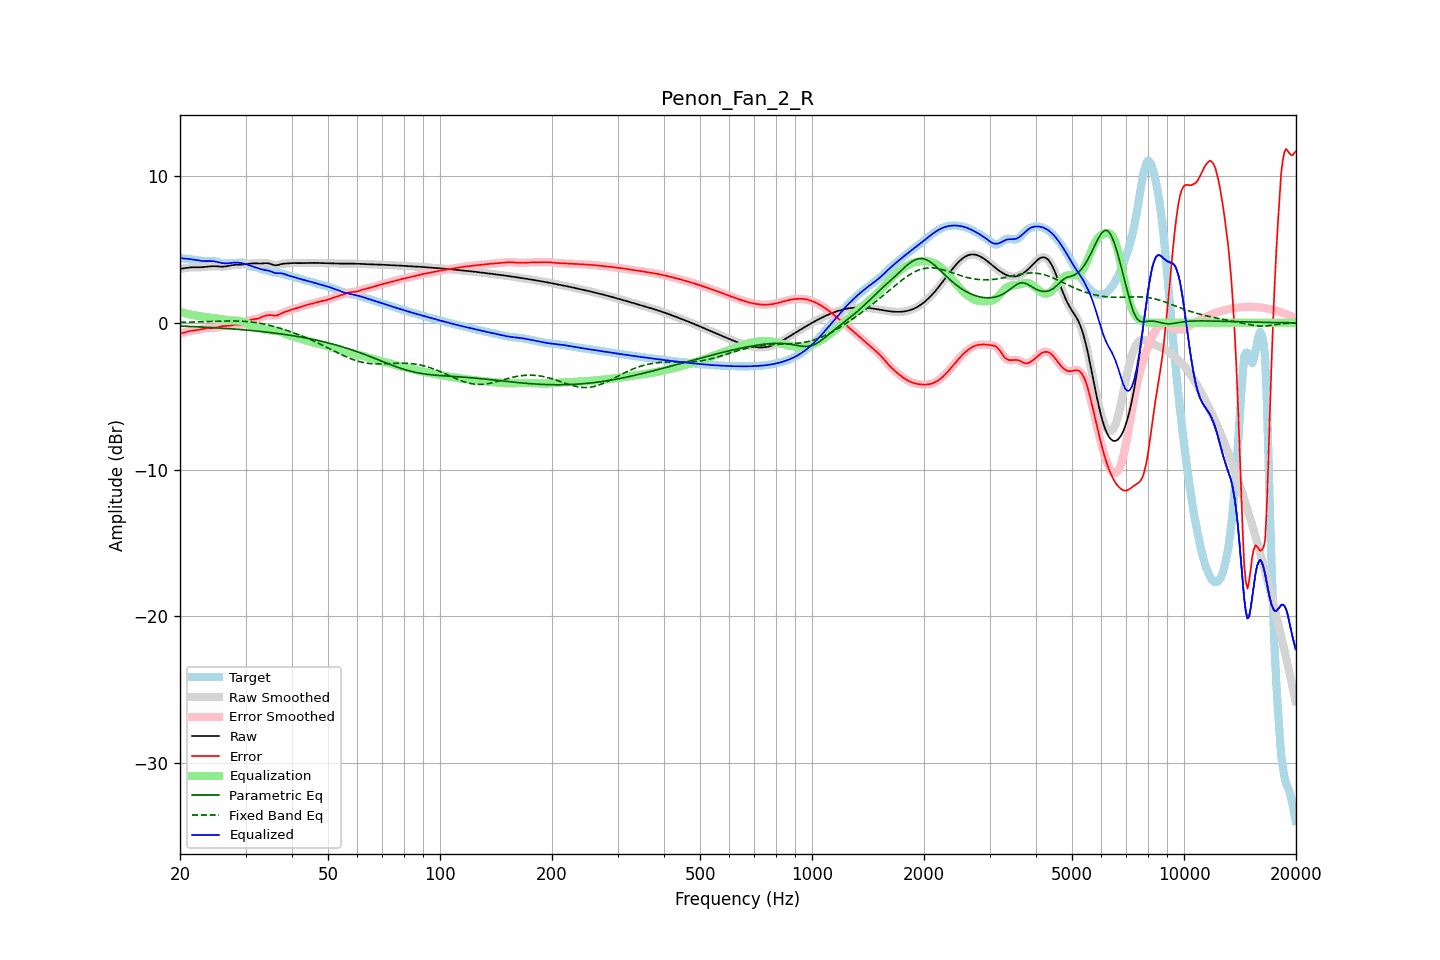

The file beside this chart, header and first rows:
frequency, raw, error, smoothed, error_smoothed, equalization, parametric_eq, fixed_band_eq, equalized_raw, equalized_smoothed, target
20.00, 3.68, -0.74, 3.67, -0.74, 0.74, -0.22, 0.03, 4.41, 4.41, 4.42
20.20, 3.69, -0.71, 3.69, -0.71, 0.71, -0.22, 0.03, 4.40, 4.40, 4.40
20.40, 3.71, -0.68, 3.71, -0.68, 0.68, -0.23, 0.04, 4.39, 4.39, 4.39
20.61, 3.73, -0.65, 3.73, -0.65, 0.65, -0.23, 0.04, 4.38, 4.38, 4.38
20.81, 3.75, -0.62, 3.75, -0.62, 0.62, -0.23, 0.04, 4.37, 4.37, 4.36
21.02, 3.76, -0.59, 3.76, -0.59, 0.60, -0.24, 0.05, 4.36, 4.36, 4.35
21.23, 3.77, -0.56, 3.77, -0.57, 0.57, -0.24, 0.05, 4.35, 4.35, 4.34
21.44, 3.78, -0.54, 3.78, -0.54, 0.55, -0.25, 0.05, 4.33, 4.33, 4.33
21.66, 3.79, -0.53, 3.79, -0.53, 0.53, -0.25, 0.05, 4.32, 4.32, 4.31
21.87, 3.79, -0.51, 3.79, -0.51, 0.51, -0.26, 0.06, 4.30, 4.30, 4.30
22.09, 3.79, -0.50, 3.79, -0.50, 0.49, -0.26, 0.06, 4.28, 4.28, 4.29
22.31, 3.79, -0.48, 3.79, -0.48, 0.48, -0.27, 0.06, 4.26, 4.26, 4.27
22.54, 3.79, -0.47, 3.79, -0.47, 0.46, -0.28, 0.07, 4.24, 4.24, 4.25
22.76, 3.79, -0.44, 3.79, -0.44, 0.44, -0.28, 0.07, 4.23, 4.23, 4.23
22.99, 3.79, -0.42, 3.80, -0.42, 0.42, -0.29, 0.08, 4.21, 4.21, 4.21
23.22, 3.81, -0.39, 3.81, -0.40, 0.40, -0.29, 0.08, 4.21, 4.21, 4.20
23.45, 3.82, -0.38, 3.82, -0.38, 0.39, -0.30, 0.08, 4.21, 4.21, 4.19
23.69, 3.83, -0.36, 3.83, -0.36, 0.38, -0.30, 0.09, 4.21, 4.21, 4.19
23.92, 3.84, -0.36, 3.84, -0.36, 0.37, -0.31, 0.09, 4.21, 4.21, 4.20
24.16, 3.85, -0.35, 3.85, -0.36, 0.36, -0.32, 0.09, 4.21, 4.21, 4.21
24.40, 3.86, -0.35, 3.86, -0.35, 0.35, -0.32, 0.10, 4.21, 4.21, 4.21
24.65, 3.86, -0.35, 3.86, -0.35, 0.33, -0.33, 0.10, 4.20, 4.19, 4.21
24.89, 3.86, -0.34, 3.86, -0.34, 0.32, -0.34, 0.11, 4.18, 4.18, 4.19
25.14, 3.85, -0.31, 3.85, -0.31, 0.30, -0.34, 0.11, 4.15, 4.15, 4.16
25.39, 3.84, -0.29, 3.84, -0.29, 0.29, -0.35, 0.11, 4.13, 4.13, 4.13
25.65, 3.83, -0.26, 3.83, -0.26, 0.27, -0.36, 0.12, 4.10, 4.10, 4.09
25.91, 3.83, -0.23, 3.83, -0.23, 0.25, -0.36, 0.12, 4.08, 4.08, 4.06
26.16, 3.83, -0.22, 3.83, -0.22, 0.23, -0.37, 0.12, 4.06, 4.06, 4.04
26.43, 3.84, -0.21, 3.84, -0.21, 0.22, -0.38, 0.12, 4.05, 4.05, 4.05
26.69, 3.86, -0.21, 3.86, -0.21, 0.20, -0.39, 0.13, 4.05, 4.05, 4.06
26.96, 3.88, -0.20, 3.88, -0.20, 0.19, -0.39, 0.13, 4.06, 4.06, 4.08
27.23, 3.90, -0.19, 3.90, -0.19, 0.17, -0.40, 0.13, 4.07, 4.07, 4.09
27.50, 3.92, -0.17, 3.92, -0.17, 0.16, -0.41, 0.13, 4.09, 4.08, 4.09
27.77, 3.94, -0.15, 3.94, -0.15, 0.16, -0.42, 0.13, 4.10, 4.10, 4.08
28.05, 3.95, -0.13, 3.95, -0.13, 0.16, -0.43, 0.13, 4.10, 4.10, 4.08
28.33, 3.95, -0.12, 3.95, -0.13, 0.15, -0.43, 0.13, 4.11, 4.11, 4.08
28.62, 3.96, -0.13, 3.96, -0.13, 0.15, -0.44, 0.12, 4.10, 4.10, 4.08
28.90, 3.96, -0.14, 3.96, -0.14, 0.13, -0.45, 0.12, 4.09, 4.09, 4.10
29.19, 3.97, -0.14, 3.97, -0.14, 0.11, -0.46, 0.11, 4.08, 4.08, 4.11
29.48, 3.97, -0.13, 3.97, -0.12, 0.08, -0.47, 0.11, 4.05, 4.05, 4.11
29.78, 3.99, -0.08, 3.99, -0.08, 0.04, -0.48, 0.10, 4.03, 4.03, 4.06
30.08, 4.00, -0.01, 4.00, -0.01, -0.01, -0.49, 0.09, 3.99, 3.99, 4.01
30.38, 4.02, 0.08, 4.02, 0.08, -0.06, -0.50, 0.09, 3.96, 3.96, 3.94
30.68, 4.03, 0.15, 4.03, 0.15, -0.11, -0.51, 0.07, 3.92, 3.92, 3.88
30.99, 4.04, 0.20, 4.04, 0.20, -0.16, -0.52, 0.06, 3.89, 3.89, 3.84
31.30, 4.05, 0.23, 4.05, 0.23, -0.20, -0.53, 0.05, 3.85, 3.85, 3.82
31.61, 4.05, 0.24, 4.05, 0.24, -0.24, -0.54, 0.04, 3.81, 3.81, 3.81
31.93, 4.05, 0.25, 4.05, 0.26, -0.28, -0.55, 0.02, 3.78, 3.77, 3.80
32.24, 4.05, 0.28, 4.05, 0.28, -0.31, -0.56, 0.00, 3.74, 3.74, 3.77
32.57, 4.04, 0.31, 4.04, 0.31, -0.34, -0.57, -0.02, 3.70, 3.71, 3.73
32.89, 4.04, 0.36, 4.04, 0.36, -0.37, -0.59, -0.03, 3.67, 3.67, 3.68
33.22, 4.05, 0.41, 4.05, 0.40, -0.40, -0.60, -0.06, 3.64, 3.64, 3.64
33.55, 4.05, 0.45, 4.06, 0.45, -0.44, -0.61, -0.08, 3.62, 3.62, 3.61
33.89, 4.07, 0.48, 4.06, 0.48, -0.47, -0.62, -0.10, 3.60, 3.60, 3.58
34.23, 4.07, 0.51, 4.07, 0.51, -0.49, -0.63, -0.13, 3.58, 3.58, 3.56
34.57, 4.06, 0.52, 4.05, 0.52, -0.50, -0.65, -0.15, 3.56, 3.55, 3.53
34.92, 4.03, 0.53, 4.03, 0.53, -0.51, -0.66, -0.18, 3.52, 3.52, 3.50
35.27, 3.99, 0.52, 3.99, 0.52, -0.51, -0.67, -0.21, 3.48, 3.48, 3.47
35.62, 3.95, 0.51, 3.95, 0.51, -0.51, -0.69, -0.23, 3.44, 3.44, 3.44
35.97, 3.92, 0.49, 3.93, 0.50, -0.52, -0.70, -0.27, 3.40, 3.40, 3.43
... 635 more rows
